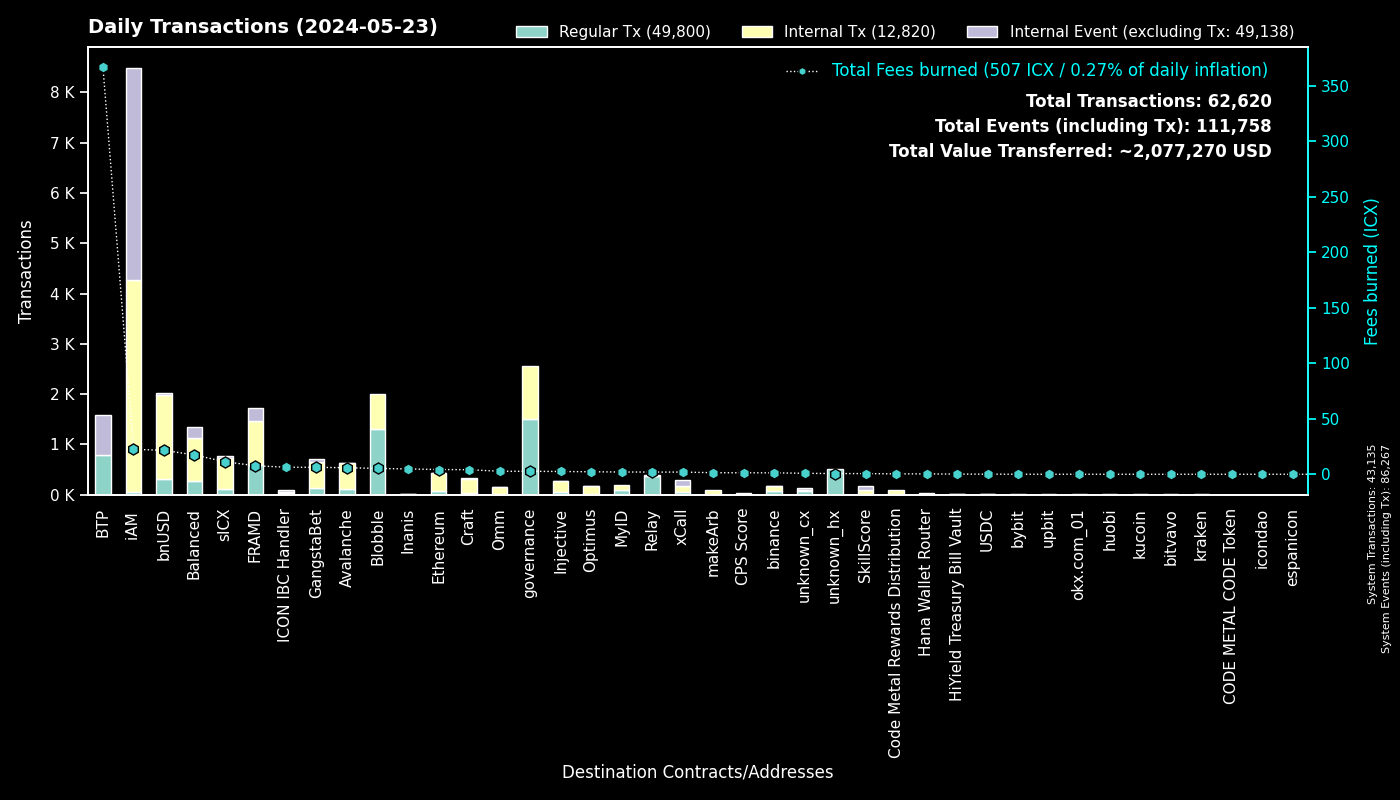

The data file committed next to this chart (first rows):
to, Fees burned, Regular Tx, to_def, Internal Tx, Internal Event (excluding Tx), group
0, 0.0, 43131, System, 4, 43132, System
cx00000000000000000000000000000000000000…, 2.666, 1514, governance, 1041, 0, governance
cxee7a00755a757e3c519a0616456030e33dc9d4…, 366.7, 787, BTP_2, 0, 793, BTP
cxf14dea1cff7ceb29a46e6d04533a08f84441e4…, 2.818, 694, Blobble Stake Token, 698, 0, Blobble
cxf2ca3b655a782f39227934d37ff3b77f9b1ebc…, 2.471, 604, Blobble, 0, 0, Blobble
cx2aa9b28a657e3121b75d3d4fe65e569398645d…, 5.294, 587, FRAMD Token, 618, 5, FRAMD
cxca5faa5a71d986a2e84dd7e6f5ff791d29901e…, 1.844, 369, Relay_4, 0, 0, Relay
cx88fd7df7ddff82f7cc735c871dc519838cb235…, 21.57, 305, bnUSD, 1672, 44, bnUSD
cx66a031cc3bd305c76371fb586e93801b948254…, 5.908, 111, Avalanche, 511, 10, Avalanche
cx2609b924e33ef00b648a409245c7ea394c4678…, 11.27, 108, sICX, 630, 34, sICX
cx66d4d90f5f113eba575bf793570135f9b10cec…, 6.463, 94, balanced_loans, 219, 144, Balanced
cx288d13e1b63563459a2ac6179f237711f6851c…, 4.291, 71, Ethereum, 364, 2, Ethereum
cx5a0af85407c69945eb318d4ac18e9e84218416…, 3.951, 65, GangWar Simulation, 189, 50, GangstaBet
cxba62bb61baf8dd8b6a04633fe33806547785a0…, 1.657, 54, MyID_3, 54, 0, MyID
cx4297f4b63262507623b6ad575d0d8dd2db980e…, 2.511, 49, Injective, 217, 4, Injective
cx14002628a4599380f391f708843044bc93dce2…, 22.48, 46, iAM Div, 4214, 4217, iAM
cxa07f426062a1384bdd762afa6a87d123fbc81c…, 1.972, 44, xCall, 122, 133, xCall
cxd17316e24ee40f2ef8ed6f3a497311db1b3520…, 0.6838, 40, GangstaVerse LootBox, 182, 0, GangstaBet
cx694e8c9f1a05c8c3719f30d46b97697960e428…, 0.3772, 40, MyID_2, 40, 0, MyID
hxb568381d35d3e7a6383200e8a0d30310af20b9…, 0.0475, 38, binance_hot, 0, 0, binance
cx622bbab73698f37dbef53955fd3decffeb0b0c…, 6.355, 38, ICON IBC Handler, 7, 56, ICON IBC Handler
cx44250a12074799e26fdeee75648ae47e2cc842…, 0.6065, 35, balanced_governance, 0, 0, Balanced
cx28497aef34ec44ad2be9249daddfbe34b54f30…, 0.4476, 32, Balanced Bribe, 32, 0, Balanced
cx917f88460d4ebec1fd656d4dbe51131a37d168…, 0.1911, 28, unknown_cx, 0, 10, unknown_cx
cx2d552c485ec8bcaa75aac02424e2aca6ffdb2f…, 1.247, 25, Binance Coin, 107, 1, binance
cx2e6d0fc0eca04965d06038c8406093337f085f…, 2.689, 21, Craft, 191, 10, Craft
cxa0af3165c08318e988cb30993b3048335b94af…, 0.6897, 21, balanced_dex, 52, 10, Balanced
cx59d899fce52cadd1feb5128ff5e6672f03943e…, 0.1257, 20, unknown_cx, 0, 10, unknown_cx
cx9f4ab72f854d3ccdc59aa6f2c3e2215dd62e87…, 1.338, 18, CPS Score, 18, 0, CPS Score
hx6b91c8dea3114de74ecfa85908b875778c2b59…, 0.0225, 18, bybit, 0, 0, bybit
cxf61cd5a45dc9f91c15aa65831a30a90d59a096…, 2.014, 17, balanced_baln, 112, 13, Balanced
cx21e94c08c03daee80c25d8ee3ea22a20786ec2…, 2.907, 16, balanced_router, 186, 20, Balanced
cx10d59e8103ab44635190bd4139dbfd682fa2d0…, 0.8115, 15, balanced_rewards, 29, 24, Balanced
cxe971c0a92c58db502e4a224efc6ba311eb1c17…, 4.793, 15, Inanis Treasury, 1, 0, Inanis
cxd82fb5d3effecd8c9071a4bba3856ad7222c4b…, 1.177, 15, Balanced Savings, 56, 0, Balanced
cx28b2ec885b50c8a93da752f2d0467a67127a70…, 1.086, 14, CROWN, 111, 7, GangstaBet
cx7ecb16e4c143b95e01d05933c17cb986cfe618…, 1.414, 12, CraftRewards, 89, 2, Craft
hx85532472e789802a943bd34a8aeb86668bc232…, 0.015, 12, okx.com_01, 0, 0, okx.com_01
cx2dc662031f3d62bcdba4f63e9bf827767c8475…, 0.6213, 11, SkillScore, 73, 78, SkillScore
cx203d9cd2a669be67177e997b8948ce2c35caff…, 1.464, 11, balanced_dividends, 78, 0, Balanced
cxaa99a164586883eed0322d62a31946dfa9491f…, 0.4329, 10, optimus_rewards, 25, 2, Optimus
hxd9fb974459fe46eb9d5a7c438f17ae6e75c0f2…, 0.0125, 10, huobi, 0, 0, huobi
cx43e2eec79eb76293c298f2b17aec06097be606…, 0.093, 8, balanced_staking, 24, 0, Balanced
hxbb984f278abd66ae2155edbd91f8c87ce98411…, 0.01, 8, kucoin, 0, 0, kucoin
cx334db6519871cb2bfd154cec0905ced4ea142d…, 0.03042, 8, unknown_cx, 0, 0, unknown_cx
cxe65f3286902be43e00a5013cb1dc300ec8e51f…, 1.403, 8, makeArb, 75, 0, makeArb
hx6820a240b4a92eb501c76ce303572407a3028f…, 0.00875, 7, upbit_hot_04, 0, 0, upbit
cxabea09a8c5f3efa54d0a0370b14715e6f22705…, 0.2045, 6, Balanced Asset Manager, 27, 12, Balanced
hxa390d24fdcba68515b492ffc553192802706a1…, 0.0075, 6, bitvavo_hot, 0, 0, bitvavo
cx1a29259a59f463a67bb2ef84398b30ca56b583…, 1.06, 5, omm_token, 61, 3, Omm
cxf0a30d09ade391d7b570908b9b46cfa5b3cbc8…, 0.1573, 5, HiYield Treasury Bill Vault, 11, 0, HiYield Treasury Bill Vault
cx12a58f7ab2cf2b08b426c490a91a9cb03ea051…, 0.1903, 5, unknown_cx, 0, 24, unknown_cx
hx0c952dc52293ccffc34a15459cb0686583d72f…, 0.00625, 5, unknown_hx, 0, 0, unknown_hx
cxe0252e6c1fe4040412811d83d13979e335287e…, 0.3615, 5, balanced_boosted_baln, 11, 12, Balanced
cxc83f6eaf7e123f656657ebac3b09bc7a38e323…, 0.3557, 4, Code Metal Rewards Distribution, 96, 0, Code Metal Rewards Distribution
hx6c50acba1e14d87e94755967e94a5350f92e12…, 0.005, 4, unknown_hx, 0, 0, unknown_hx
cx6139a27c15f1653471ffba0b4b88dc15de7e32…, 0.503, 4, gangstabet_token, 44, 1, GangstaBet
cx30f18d26f45d990112a4cd4825c0b79af73aac…, 2.402, 4, Yetis, 253, 253, FRAMD
hx909f04e8ec4b129b0cb971f531f8898e41c764…, 0.005, 4, unknown_hx, 0, 0, unknown_hx
hxa19e501a370d95229de80af0a7d89bf4cfaa60…, 0.005, 4, unknown_hx, 0, 0, unknown_hx
... 467 more rows
